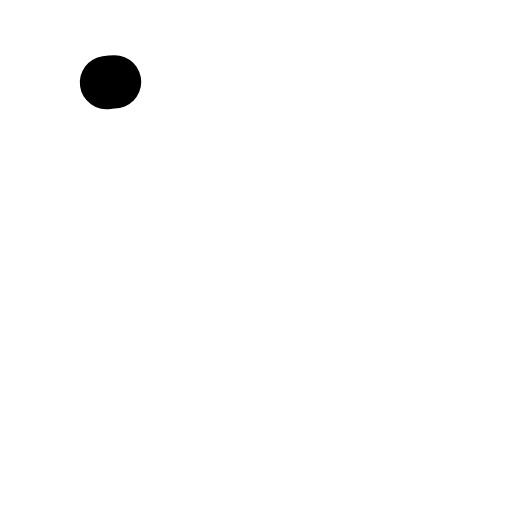
t = 0.00 s
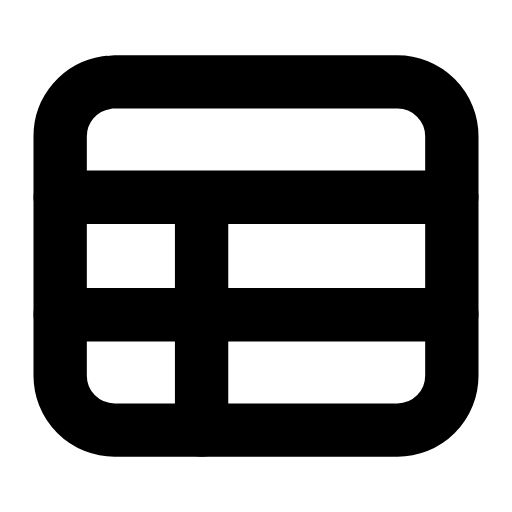
t = 0.24 s
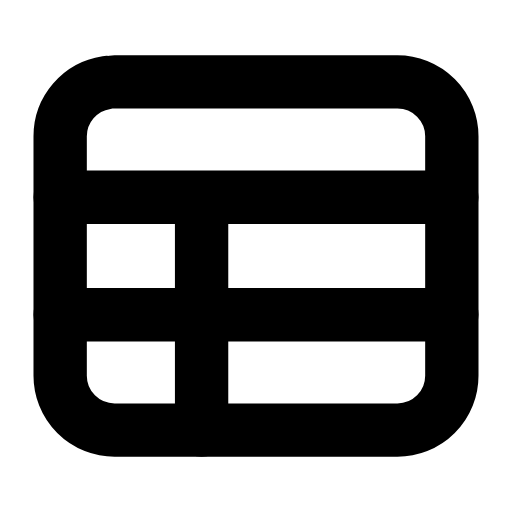
t = 0.47 s
t = 0.68 s: frame unchanged from t = 0.47 s, image omitted
t = 0.95 s: frame unchanged from t = 0.47 s, image omitted
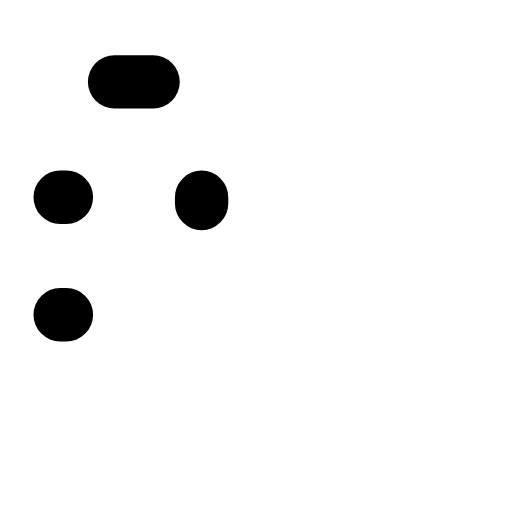
t = 1.17 s

The animated SVG that drew these frames (rendered in a browser with its animation timeline set to each time). Animation: 2 SMIL elements (animate=2); one cycle of 1.40 s, repeats indefinitely.

<svg xmlns="http://www.w3.org/2000/svg" width="24" height="24" viewBox="0 0 24 24" fill="none"><g transform="translate(-0.24 -0.24) scale(1.02)"><rect stroke="currentColor" stroke-width="2.451" stroke-linecap="round" stroke-linejoin="round" fill="none" x="3" y="4" width="18" height="16" rx="2.5" pathLength="1" stroke-dasharray="1"><animate attributeName="stroke-dashoffset" values="1;1;0;0;0;0;1;1;1" keyTimes="0;0;0.189;0.45;0.6;0.774;0.9;0.9;1" dur="1.4s" repeatCount="indefinite" calcMode="spline" keySplines="0.16 1 0.3 1;0.16 1 0.3 1;0.16 1 0.3 1;0.16 1 0.3 1;0.16 1 0.3 1;0.16 1 0.3 1;0.16 1 0.3 1;0.16 1 0.3 1"/></rect><path stroke="currentColor" stroke-width="2.451" stroke-linecap="round" stroke-linejoin="round" fill="none" d="M3 9.3L21 9.3M3 14.7L21 14.7M9.5 9.3L9.5 20" pathLength="1" stroke-dasharray="1"><animate attributeName="stroke-dashoffset" values="1;1;0;0;0;0;1;1;1" keyTimes="0;0.0315;0.2205;0.45;0.6;0.753;0.879;0.9;1" dur="1.4s" repeatCount="indefinite" calcMode="spline" keySplines="0.16 1 0.3 1;0.16 1 0.3 1;0.16 1 0.3 1;0.16 1 0.3 1;0.16 1 0.3 1;0.16 1 0.3 1;0.16 1 0.3 1;0.16 1 0.3 1"/></path></g></svg>
